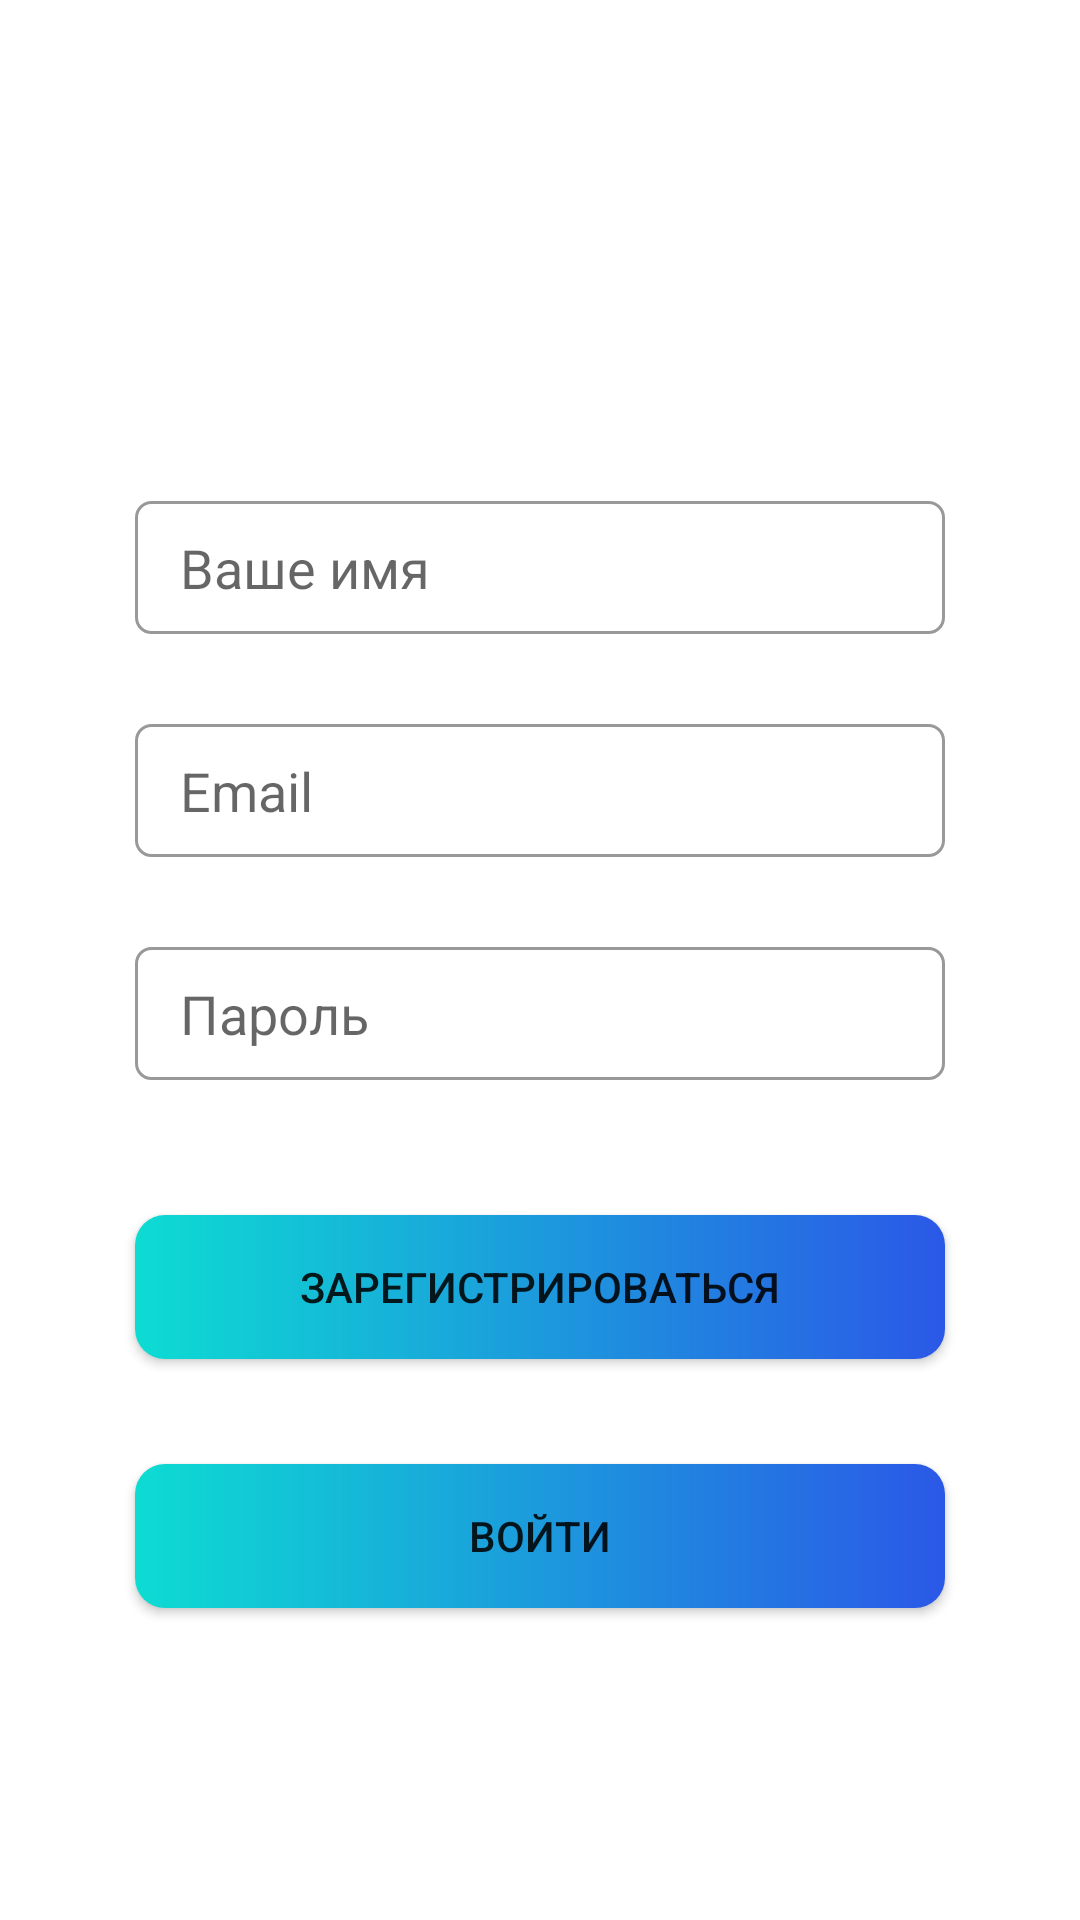

Layout XML and referenced resources for this Android screen:
<!-- AndroidManifest.xml: application theme Theme.StepIntoTheFuture2065 -->
<!-- res/layout/activity_main.xml -->
<?xml version="1.0" encoding="utf-8"?>
<androidx.constraintlayout.widget.ConstraintLayout xmlns:android="http://schemas.android.com/apk/res/android"
    xmlns:app="http://schemas.android.com/apk/res-auto"
    xmlns:tools="http://schemas.android.com/tools"
    android:layout_width="match_parent"
    android:layout_height="match_parent"
    tools:context=".MainActivity">

    <EditText
        android:id="@+id/etName"
        android:layout_width="0dp"
        android:layout_height="wrap_content"
        android:layout_marginStart="45dp"
        android:layout_marginTop="167dp"
        android:layout_marginEnd="45dp"
        android:background="@drawable/round_edittext"
        android:ems="10"
        android:hint="Ваше имя"
        android:inputType="textPersonName"
        android:padding="10dp"
        android:paddingStart="15dp"
        app:layout_constraintEnd_toEndOf="parent"
        app:layout_constraintStart_toStartOf="parent"
        app:layout_constraintTop_toTopOf="parent" />

    <EditText
        android:id="@+id/etEmail_SignIn"
        android:layout_width="0dp"
        android:layout_height="wrap_content"
        android:layout_marginStart="45dp"
        android:layout_marginTop="30dp"
        android:layout_marginEnd="45dp"
        android:background="@drawable/round_edittext"
        android:ems="10"
        android:hint="Email"
        android:inputType="textPersonName"
        android:padding="10dp"
        android:paddingStart="15dp"
        app:layout_constraintEnd_toEndOf="parent"
        app:layout_constraintHorizontal_bias="0.0"
        app:layout_constraintStart_toStartOf="parent"
        app:layout_constraintTop_toBottomOf="@+id/etName" />

    <EditText
        android:id="@+id/etPassword_SignIn"
        android:layout_width="0dp"
        android:layout_height="wrap_content"
        android:layout_marginStart="45dp"
        android:layout_marginTop="30dp"
        android:layout_marginEnd="45dp"
        android:background="@drawable/round_edittext"
        android:ems="10"
        android:hint="Пароль"
        android:inputType="textPersonName"
        android:padding="10dp"
        android:paddingStart="15dp"
        app:layout_constraintEnd_toEndOf="parent"
        app:layout_constraintHorizontal_bias="0.0"
        app:layout_constraintStart_toStartOf="parent"
        app:layout_constraintTop_toBottomOf="@+id/etEmail_SignIn" />

    <Button
        android:id="@+id/btnSignUp"
        android:layout_width="0dp"
        android:layout_height="wrap_content"
        android:layout_marginTop="45dp"
        android:background="@drawable/gradient_button"
        android:text="Зарегистрироваться"
        app:backgroundTint="@null"
        app:layout_constraintEnd_toEndOf="@+id/etPassword_SignIn"
        app:layout_constraintStart_toStartOf="@+id/etPassword_SignIn"
        app:layout_constraintTop_toBottomOf="@+id/etPassword_SignIn" />

    <Button
        android:id="@+id/btnSignInAtOnce"
        android:layout_width="0dp"
        android:layout_height="wrap_content"
        android:layout_marginTop="35dp"
        android:background="@drawable/gradient_button"
        android:text="Войти"
        app:backgroundTint="@null"
        app:layout_constraintEnd_toEndOf="@+id/etPassword_SignIn"
        app:layout_constraintHorizontal_bias="0.0"
        app:layout_constraintStart_toStartOf="@+id/etPassword_SignIn"
        app:layout_constraintTop_toBottomOf="@+id/btnSignUp" />


</androidx.constraintlayout.widget.ConstraintLayout>
<!-- resources referenced by this layout -->
<resources>
  <!-- drawable gradient_button (drawable) -->
  <?xml version="1.0" encoding="utf-8"?>
  <shape xmlns:android="http://schemas.android.com/apk/res/android"
      android:shape="rectangle">
      <gradient
          xmlns:android="http://schemas.android.com/apk/res/android"
          android:startColor="#0DDCD2"
          android:endColor="#2B58E7"
          android:angle="0" />
      <corners android:radius="10dp" />
  
  </shape>
  <!-- drawable round_edittext (drawable) -->
  <?xml version="1.0" encoding="utf-8"?>
  <shape xmlns:android="http://schemas.android.com/apk/res/android">
      
      <solid android:color="#ffffff" />
  
      
      <stroke android:width="1dp" android:color="#999" />
  
      
      <corners android:radius="5dp" />
  </shape>
  <style name="Theme.StepIntoTheFuture2065" parent="Theme.MaterialComponents.DayNight.NoActionBar">
          
          <item name="colorPrimary">#465</item>
          <item name="colorPrimaryVariant">@color/purple_700</item>
          <item name="colorOnPrimary">@color/white</item>
          
          <item name="colorSecondary">@color/teal_200</item>
          <item name="colorSecondaryVariant">@color/teal_700</item>
  
          
          <item name="android:statusBarColor" tools:targetApi="l">?attr/colorPrimaryVariant</item>
          
          <item name="windowNoTitle">true</item>
      </style>
  <!-- not gathered from this repository: default colours our renderer supplied (Android Studio template values) -->
  <color name="purple_700">#FF3700B3</color>
  <color name="teal_200">#FF03DAC5</color>
  <color name="teal_700">#FF018786</color>
  <color name="white">#FFFFFFFF</color>
</resources>
